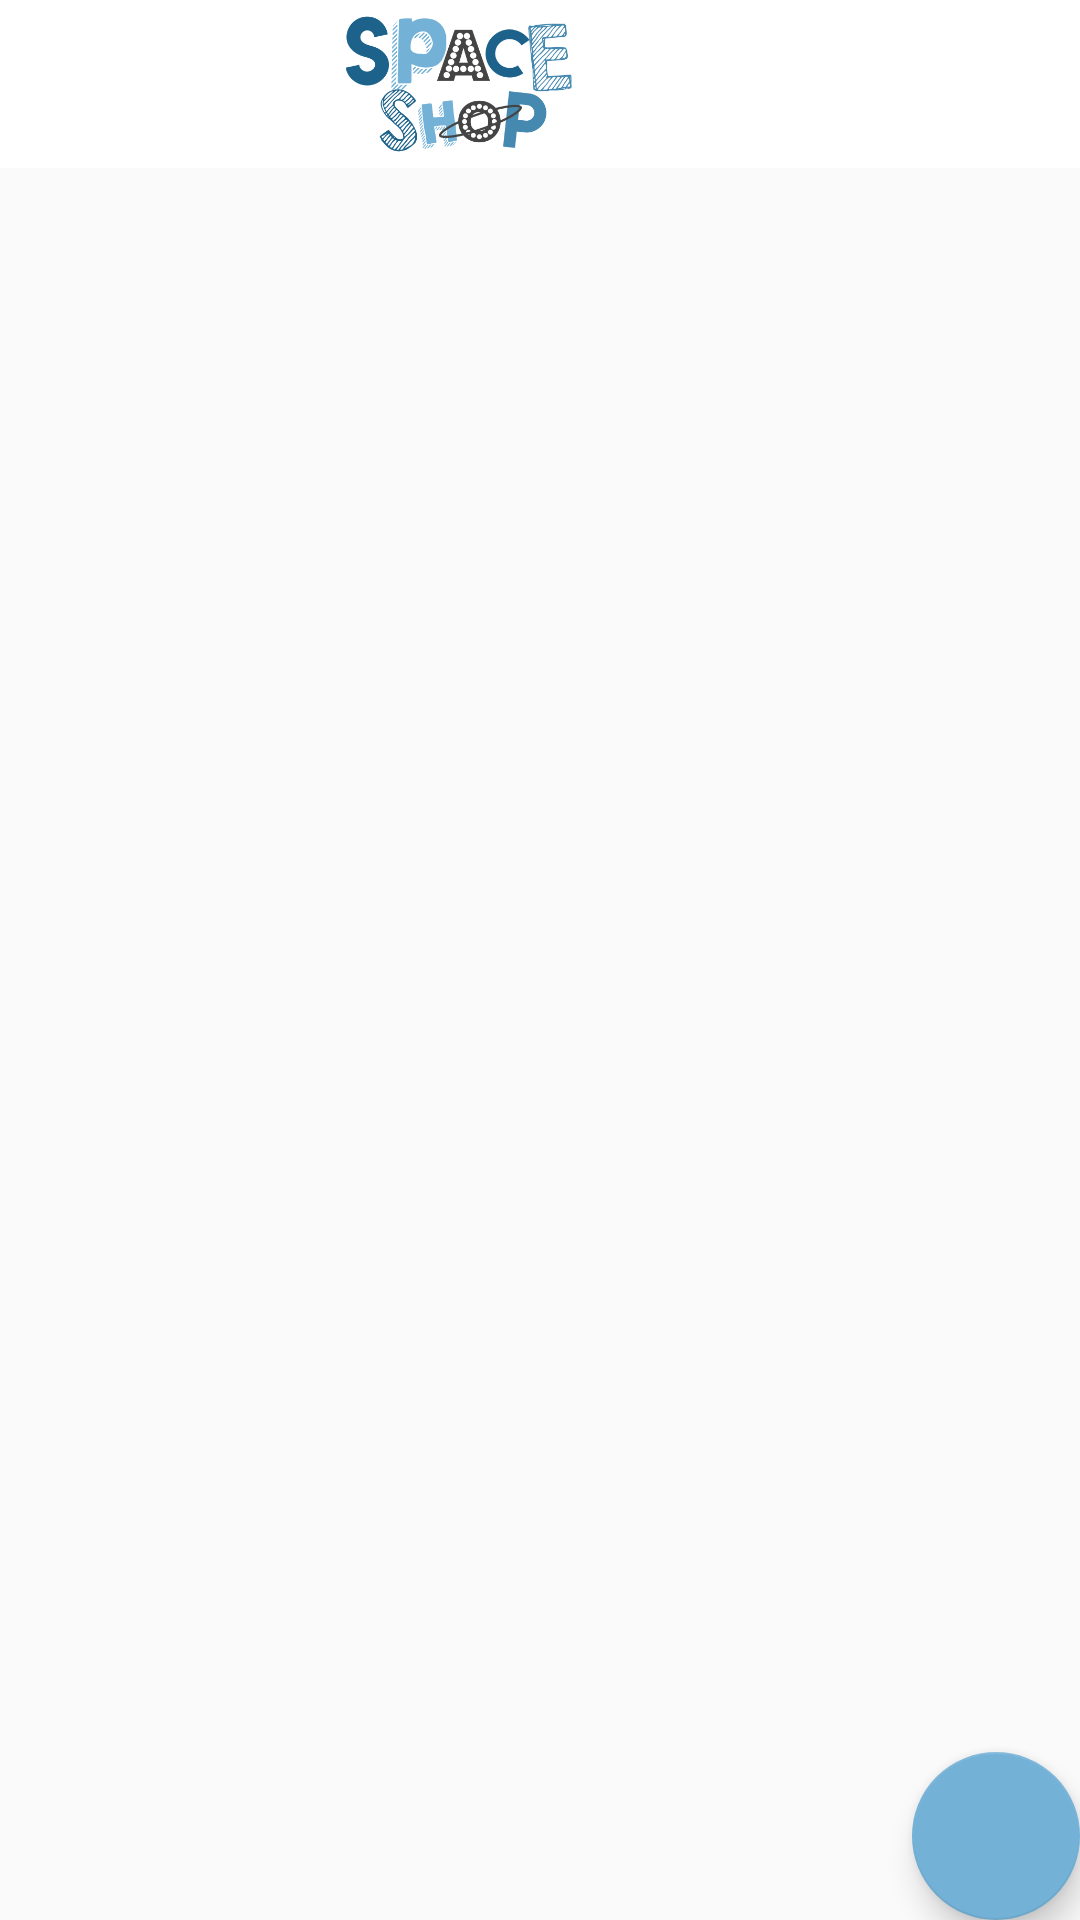

Android layout source for this screen:
<!-- AndroidManifest.xml: application theme AppTheme -->
<!-- res/layout/app_bar_home.xml -->
<?xml version="1.0" encoding="utf-8"?>
<android.support.design.widget.CoordinatorLayout xmlns:android="http://schemas.android.com/apk/res/android"
    xmlns:app="http://schemas.android.com/apk/res-auto"
    xmlns:tools="http://schemas.android.com/tools"
    android:layout_width="match_parent"
    android:layout_height="match_parent"
    tools:context=".HomeActivity">

    <android.support.design.widget.AppBarLayout
        android:layout_width="match_parent"
        android:layout_height="wrap_content"
        android:theme="@style/AppTheme.AppBarOverlay"
        app:elevation="0dp">

        <android.support.v7.widget.Toolbar
            android:id="@+id/toolbar_home"
            android:layout_width="match_parent"
            android:layout_height="?attr/actionBarSize"
            android:background="#ffffff"
            app:popupTheme="@style/AppTheme.PopupOverlay">
            <ImageView
                android:layout_width="wrap_content"
                android:layout_height="wrap_content"
                android:layout_gravity="center"
                android:layout_marginRight="70dp"
                android:src="@drawable/spaceshoplogo"/>

        </android.support.v7.widget.Toolbar>


    </android.support.design.widget.AppBarLayout>

    <include layout="@layout/content_home" />

    <android.support.design.widget.FloatingActionButton
        android:id="@+id/fab"
        android:layout_width="wrap_content"
        android:layout_height="wrap_content"
        android:layout_gravity="bottom|end"
        android:layout_margin="@dimen/fab_margin"
        app:backgroundTint="@color/coloBlueLight"
        app:srcCompat="@drawable/cart"
        android:tint="#ffffff"/>

</android.support.design.widget.CoordinatorLayout>
<!-- res/layout/content_home.xml (included above) -->
<?xml version="1.0" encoding="utf-8"?>
<RelativeLayout xmlns:android="http://schemas.android.com/apk/res/android"
    xmlns:app="http://schemas.android.com/apk/res-auto"
    xmlns:tools="http://schemas.android.com/tools"
    android:layout_width="match_parent"
    android:layout_height="match_parent"
    app:layout_behavior="@string/appbar_scrolling_view_behavior"
    tools:context=".HomeActivity"
    tools:showIn="@layout/app_bar_home">

    <android.support.v7.widget.RecyclerView
        android:layout_width="match_parent"
        android:layout_height="match_parent"
        android:id="@+id/recycler"
        android:scrollbars="vertical">

    </android.support.v7.widget.RecyclerView>

</RelativeLayout>
<!-- resources referenced by this layout -->
<resources>
  <color name="coloBlueLight">#73B1D6</color>
  <!-- drawable spaceshoplogo: png bitmap (drawable, 90827 bytes) -->
  <style name="AppTheme.AppBarOverlay" parent="ThemeOverlay.AppCompat.Light" />
  <style name="AppTheme.PopupOverlay" parent="ThemeOverlay.AppCompat.Light" />
  <style name="AppTheme" parent="Theme.AppCompat.Light.NoActionBar">
          
          <item name="colorPrimary">@color/coloBlueLight</item>
          <item name="colorPrimaryDark">@color/coloBlueDark</item>
          <item name="colorAccent">@color/coloBlueMedium</item>
      </style>
  <color name="coloBlueDark">#1D628B</color>
  <color name="coloBlueMedium">#4589B0</color>
</resources>
